Photos from the image-classification dataset "deep_neuro" in the GitHub repository janemir/deep_neuro. Its 2 classes are: cars, cats.

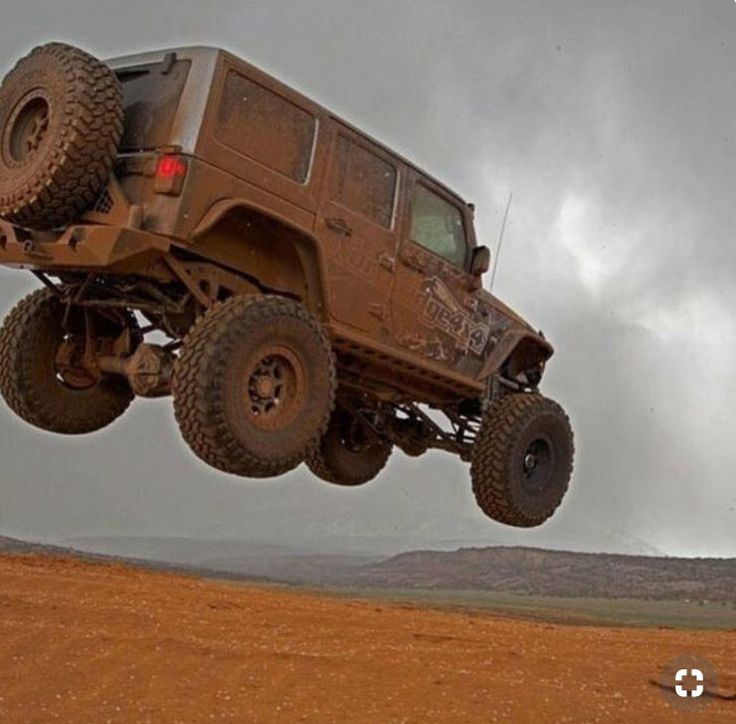
Label: cars

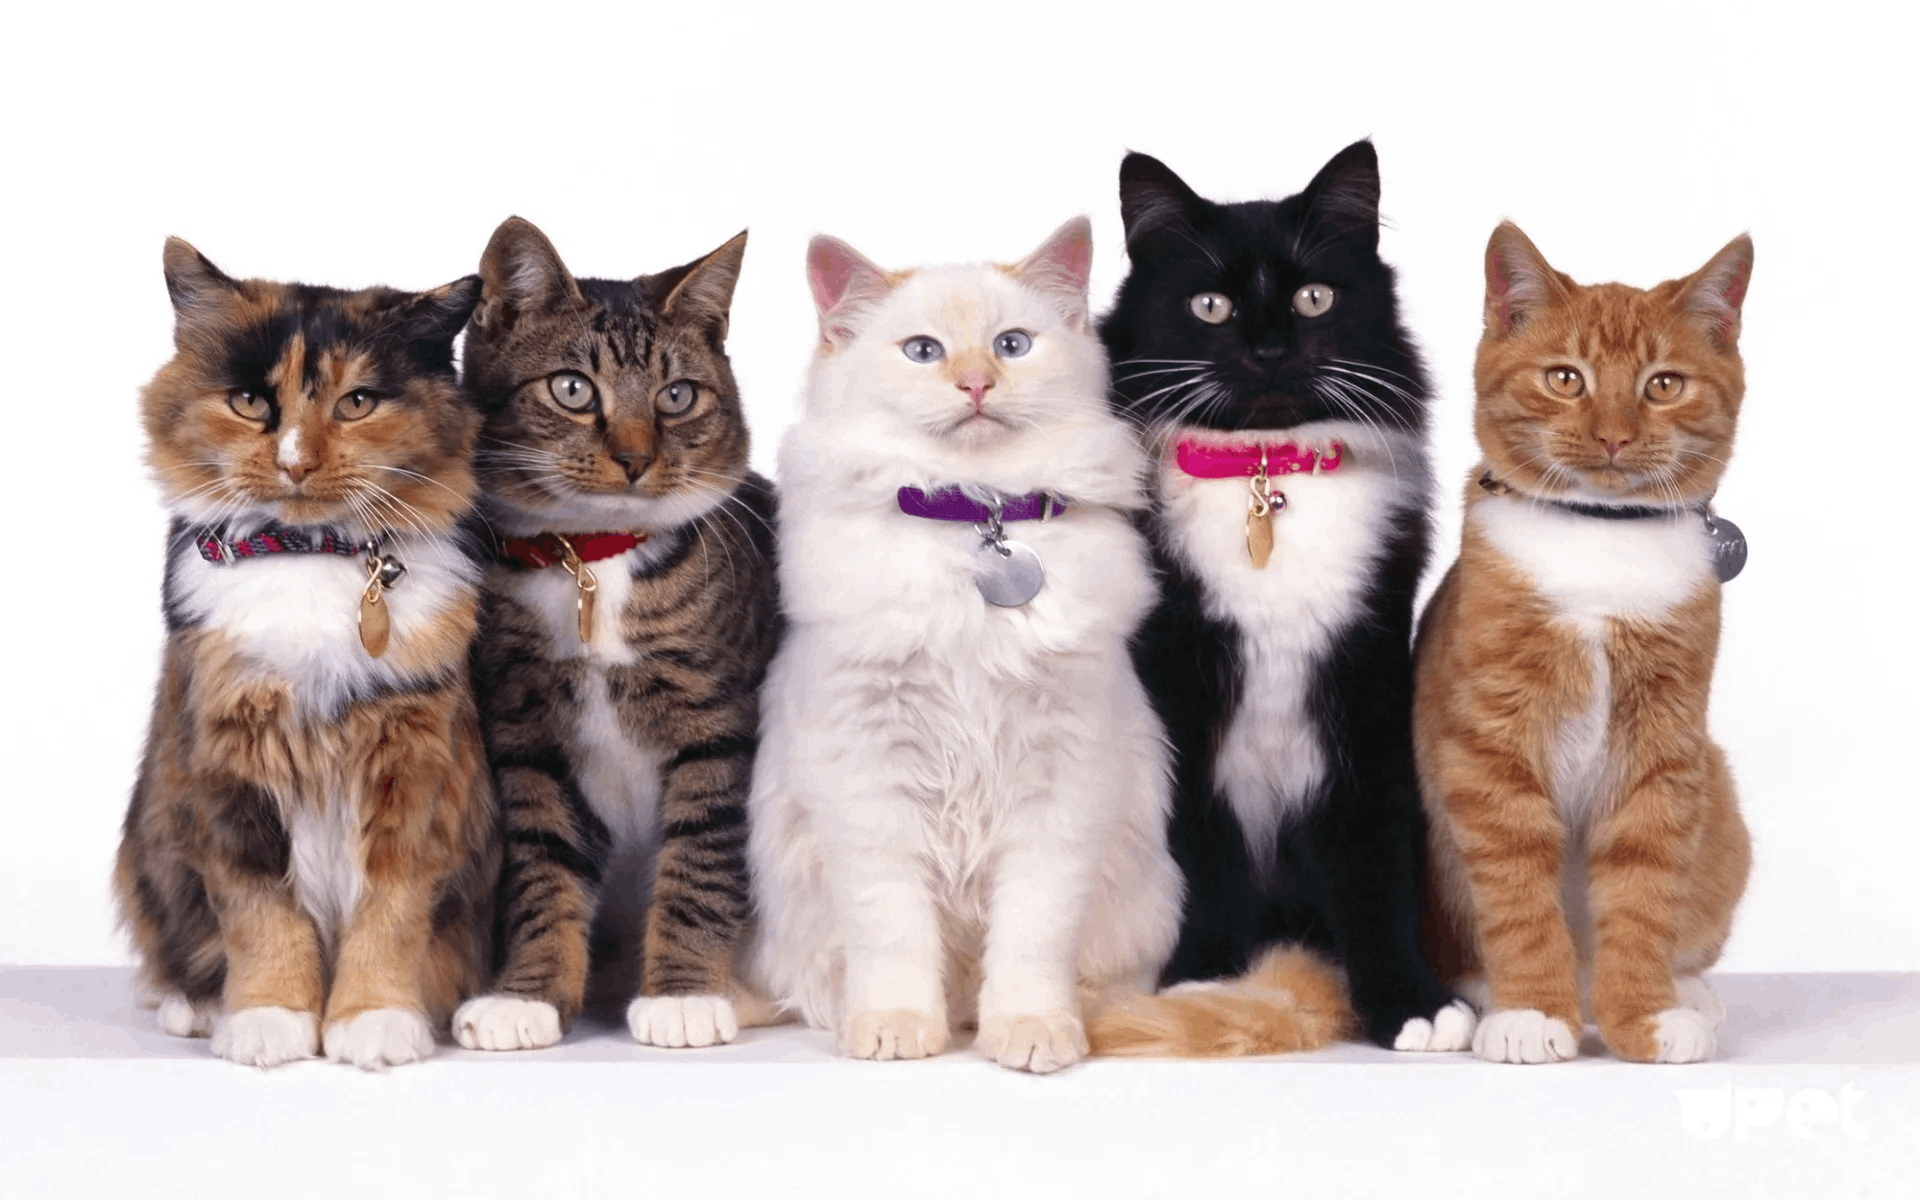
Label: cats

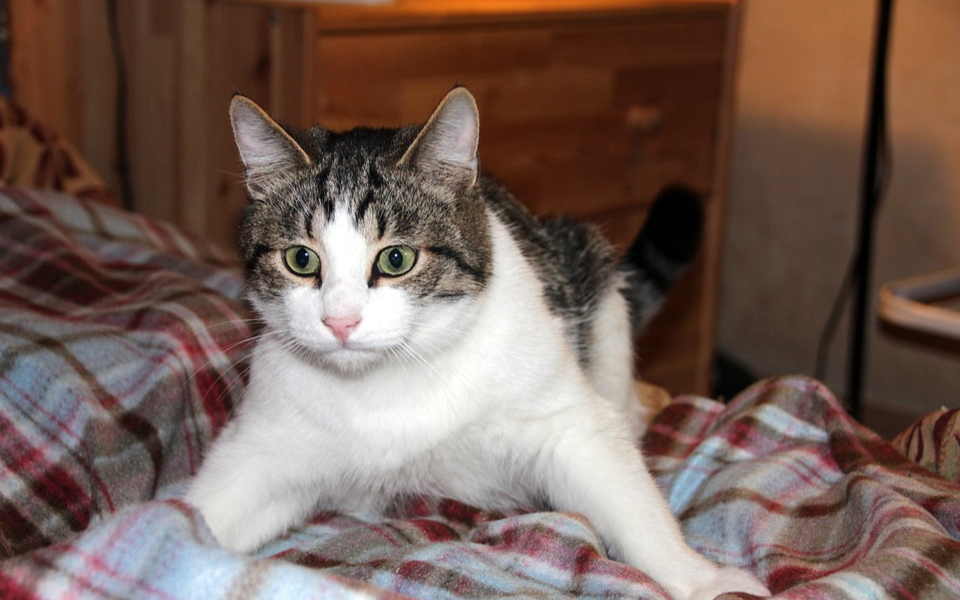
Label: cats

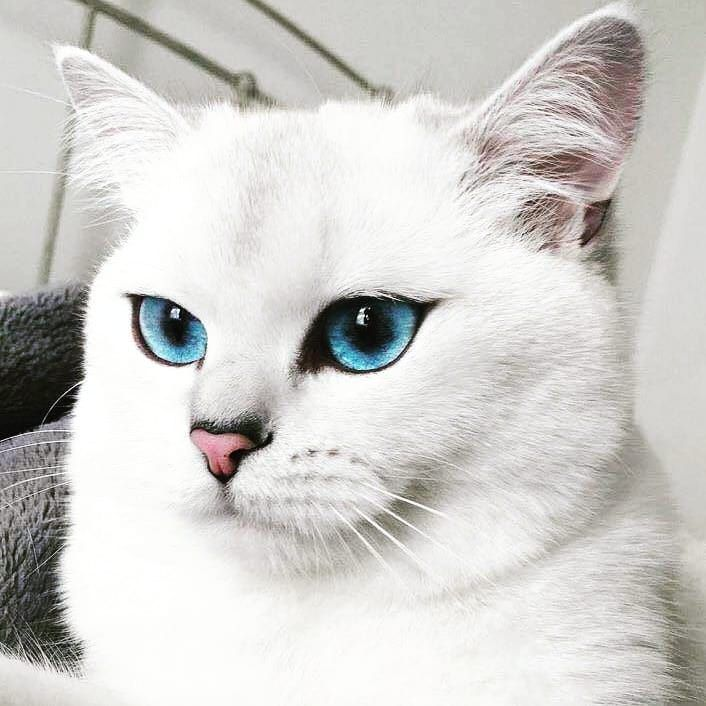
Label: cats

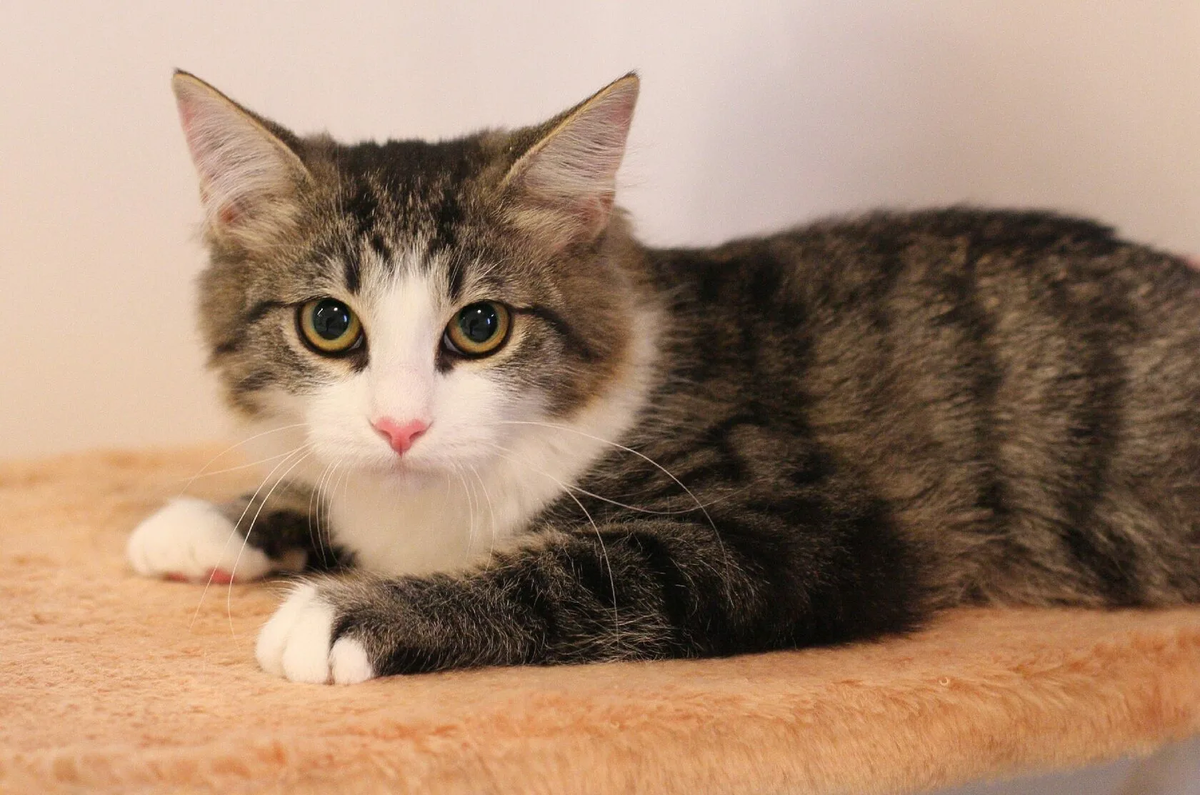
Label: cats

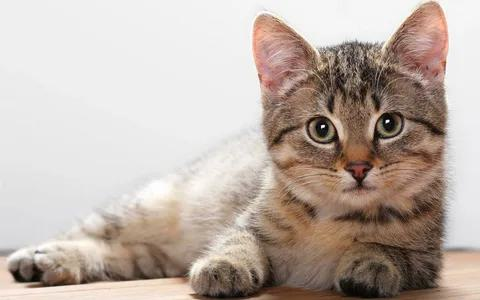
Label: cats
